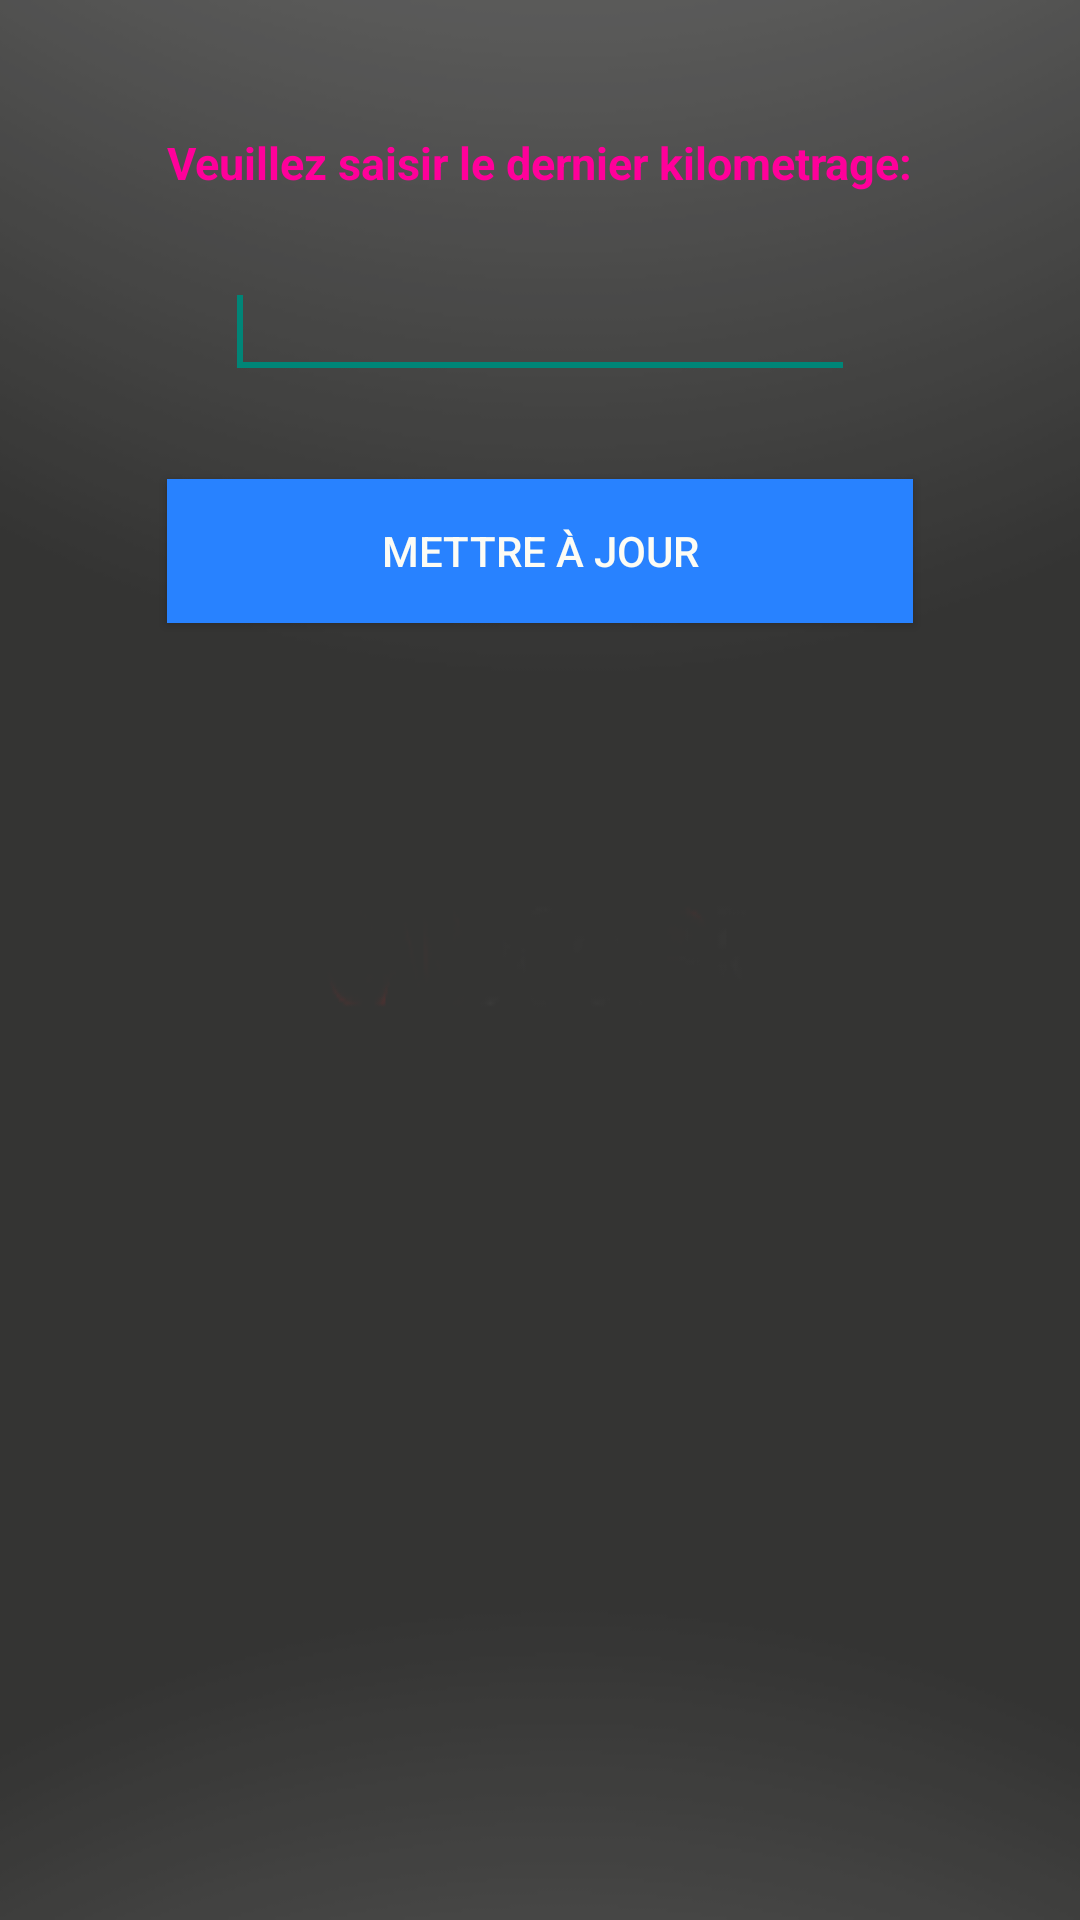

Here is an Android app screen rendered from its layout file. Give the layout XML and the strings, colors and styles it references.
<!-- AndroidManifest.xml: application theme AppTheme -->
<!-- res/layout/activity_kilometrage.xml -->
<RelativeLayout xmlns:android="http://schemas.android.com/apk/res/android"
    xmlns:tools="http://schemas.android.com/tools"
    android:layout_width="match_parent"
    android:layout_height="match_parent"
    android:paddingBottom="@dimen/activity_vertical_margin"
    android:paddingLeft="@dimen/activity_horizontal_margin"
    android:paddingRight="@dimen/activity_horizontal_margin"
    android:paddingTop="@dimen/activity_vertical_margin"
    android:background="@drawable/background_saisie"
    tools:context="com.example.car_doctor.Kilometrage" >

    <EditText
        android:id="@+id/editText1"
        android:layout_width="wrap_content"
        android:layout_height="wrap_content"
        android:layout_below="@+id/textView1"
        android:layout_centerHorizontal="true"
        android:layout_marginTop="24dp"
        android:textColor="#00fff9"
        android:ems="10"
        android:maxLength="7"
        android:inputType="number" >

        <requestFocus />
    </EditText>

    <Button
        android:id="@+id/enregistrement"
        android:layout_width="wrap_content"
        android:layout_height="wrap_content"
        android:layout_alignLeft="@+id/textView1"
        android:layout_alignRight="@+id/textView1"
        android:layout_below="@+id/editText1"
        android:layout_marginTop="30dp"
        android:background="#2882ff"
        android:text="Mettre à jour"
        android:textColor="#fcfcf5" />

    <TextView
        android:id="@+id/textView1"
        android:layout_width="wrap_content"
        android:layout_height="wrap_content"
        android:layout_alignParentTop="true"
        android:layout_centerHorizontal="true"
        android:layout_marginTop="44dp"
        android:textColor="#ff009a"
        android:textStyle="bold"
        android:text="Veuillez saisir le dernier kilometrage:"
        android:textAppearance="?android:attr/textAppearanceMedium"
        android:textSize="15dp" />

</RelativeLayout>
<!-- resources referenced by this layout -->
<resources>
  <!-- drawable background_saisie: png bitmap (drawable-hdpi, 9865 bytes) -->
  <style name="AppTheme" parent="AppBaseTheme">
          
      </style>
  <style name="AppBaseTheme" parent="Theme.AppCompat.Light">
          
      </style>
</resources>
